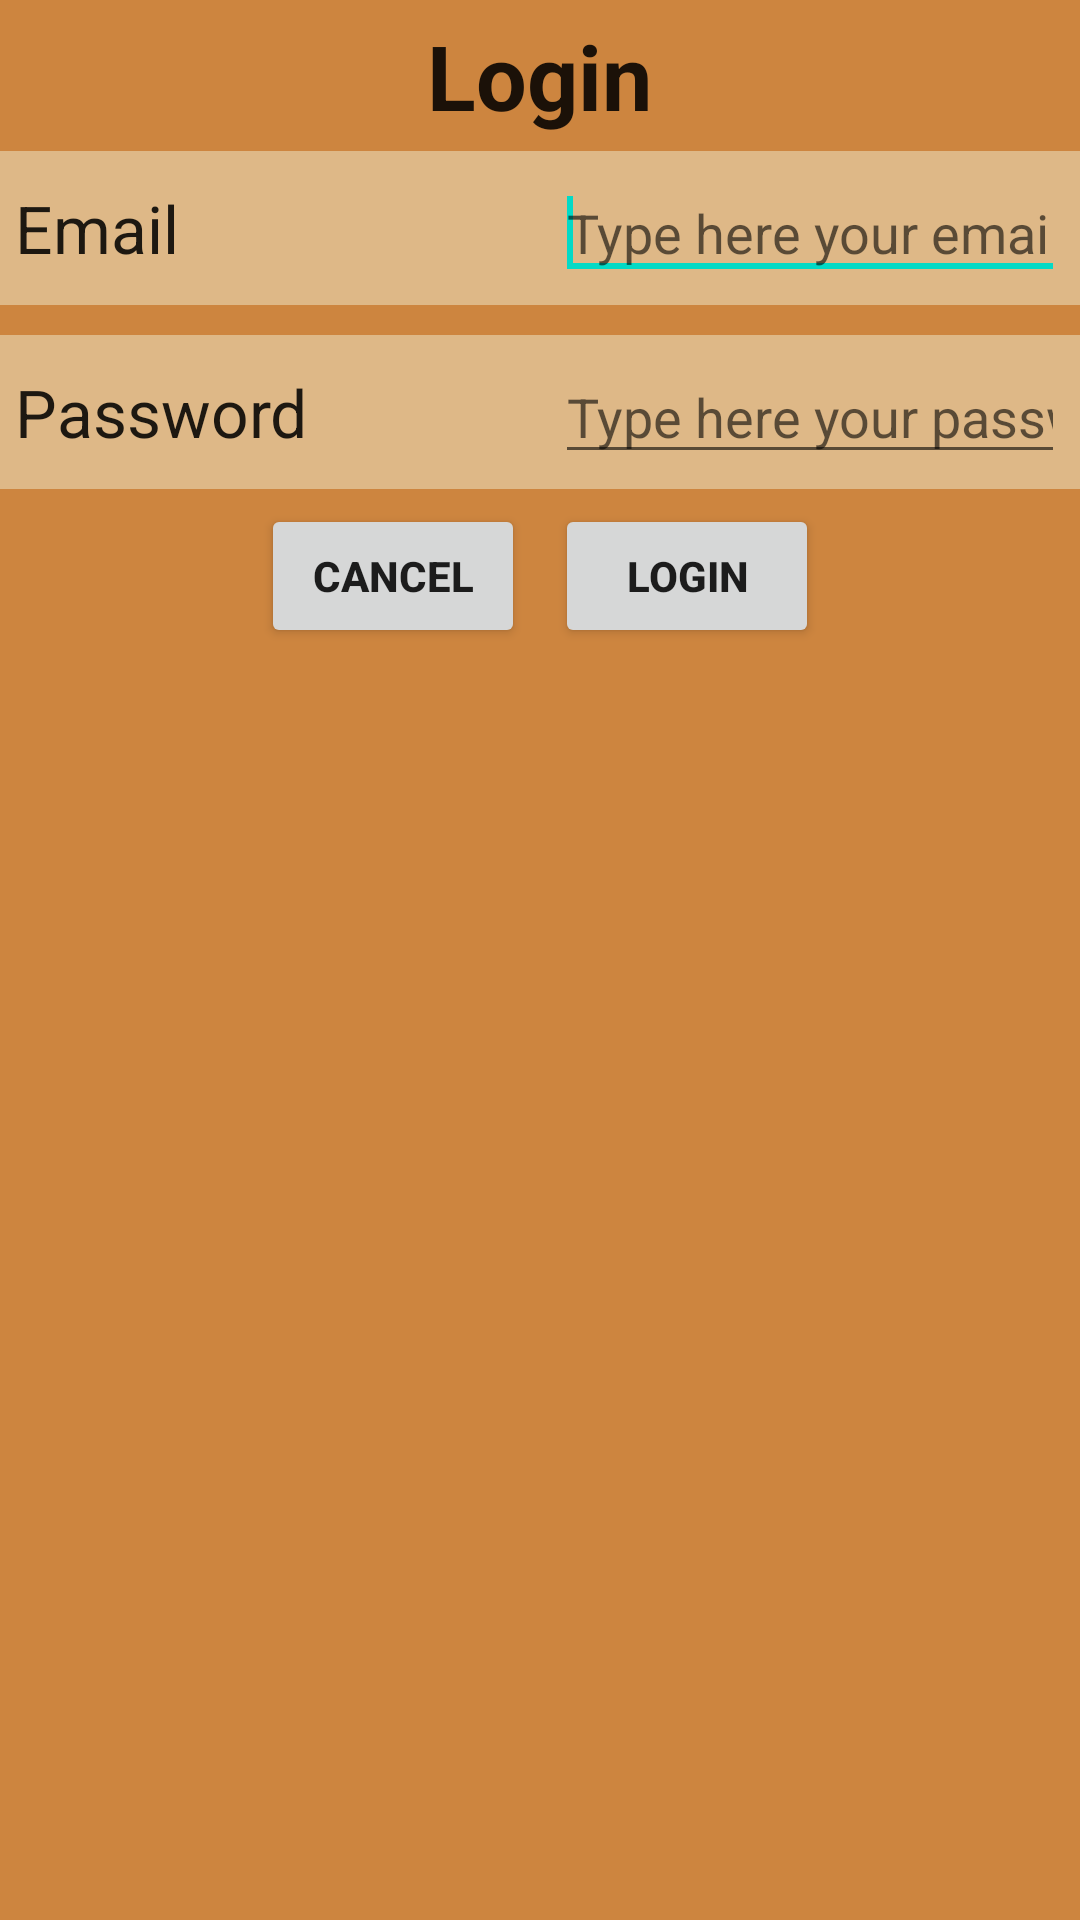

This screen was rendered from an Android layout file. Write that file and the resources it references.
<!-- AndroidManifest.xml: fallback theme Theme.MaterialComponents.DayNight.NoActionBar -->
<!-- res/layout/login_dialog.xml -->
<?xml version="1.0" encoding="utf-8"?>
<LinearLayout xmlns:android="http://schemas.android.com/apk/res/android"
    android:layout_width="600dp"
    android:layout_height="wrap_content"
    android:background="@drawable/background"
    android:orientation="vertical" >

    <TextView
        android:id="@+id/textView1"
        android:layout_width="wrap_content"
        android:layout_height="wrap_content"
        android:layout_gravity="center"
        android:layout_margin="5dp"
        android:text="@string/login"
        android:textAppearance="?android:attr/textAppearanceLarge"
        android:textSize="30sp"
        android:textStyle="bold" />

    <LinearLayout
        android:layout_width="match_parent"
        android:layout_height="wrap_content"
        android:background="@drawable/list_item_background" >

        <TextView
            android:id="@+id/textView2"
            android:layout_width="0dp"
            android:layout_height="wrap_content"
            android:layout_margin="5dp"
            android:layout_weight="1"
            android:text="@string/email"
            android:textAppearance="?android:attr/textAppearanceLarge" />

        <EditText
            android:id="@+id/emailEditText"
            android:layout_width="0dp"
            android:layout_height="wrap_content"
            android:layout_margin="5dp"
            android:layout_weight="1"
            android:ems="10"
            android:hint="@string/email_hint"
            android:inputType="textEmailAddress" >

            <requestFocus />

        </EditText>
    </LinearLayout>

    <LinearLayout
        android:layout_width="match_parent"
        android:layout_height="wrap_content"
        android:layout_marginTop="10dp"
        android:background="@drawable/list_item_background" >

        <TextView
            android:id="@+id/textView3"
            android:layout_width="0dp"
            android:layout_height="wrap_content"
            android:layout_margin="5dp"
            android:layout_weight="1"
            android:text="@string/password"
            android:textAppearance="?android:attr/textAppearanceLarge" />

        <EditText
            android:id="@+id/passwordEditText"
            android:layout_width="0dp"
            android:layout_height="wrap_content"
            android:layout_margin="5dp"
            android:layout_weight="1"
            android:ems="10"
            android:hint="@string/password_hint"
            android:inputType="textPassword" >
        </EditText>
    </LinearLayout>

    <LinearLayout
        android:layout_width="match_parent"
        android:layout_height="wrap_content"
        android:gravity="center" >

        <Button
            android:id="@+id/cancelButton"
            android:layout_width="wrap_content"
            android:layout_height="wrap_content"
            android:layout_margin="5dp"
            android:text="@string/cancel"
            android:textStyle="bold" />

        <Button
            android:id="@+id/loginButton"
            android:layout_width="wrap_content"
            android:layout_height="wrap_content"
            android:layout_margin="5dp"
            android:text="@string/login"
            android:textStyle="bold" />
    </LinearLayout>

</LinearLayout>
<!-- resources referenced by this layout -->
<resources>
  <!-- drawable background (drawable) -->
  <?xml version="1.0" encoding="utf-8"?>
  <shape xmlns:android="http://schemas.android.com/apk/res/android" >
      <solid android:color="@color/Peru"/>
  
  </shape>
  <!-- drawable list_item_background (drawable) -->
  <?xml version="1.0" encoding="utf-8"?>
  <selector xmlns:android="http://schemas.android.com/apk/res/android">
  
      <item android:drawable="@drawable/list_item_background_pressed" android:state_pressed="true"></item>
      <item android:drawable="@drawable/list_item_background_normal"></item>
  
  </selector>
  <string name="cancel">Cancel</string>
  <string name="email">Email</string>
  <string name="email_hint">Type here your email</string>
  <string name="login">Login</string>
  <string name="password">Password</string>
  <string name="password_hint">Type here your password</string>
  <color name="Peru">#CD853F</color>
  <!-- drawable list_item_background_pressed (drawable) -->
  <?xml version="1.0" encoding="utf-8"?>
  <shape xmlns:android="http://schemas.android.com/apk/res/android" >
      <solid android:color="@color/Khaki"/>
  
  </shape>
  <!-- drawable list_item_background_normal (drawable) -->
  <?xml version="1.0" encoding="utf-8"?>
  <shape xmlns:android="http://schemas.android.com/apk/res/android" >
      <solid android:color="@color/BurlyWood"/>
  
  </shape>
  <color name="Khaki">#F0E68C</color>
  <color name="BurlyWood">#DEB887</color>
</resources>
